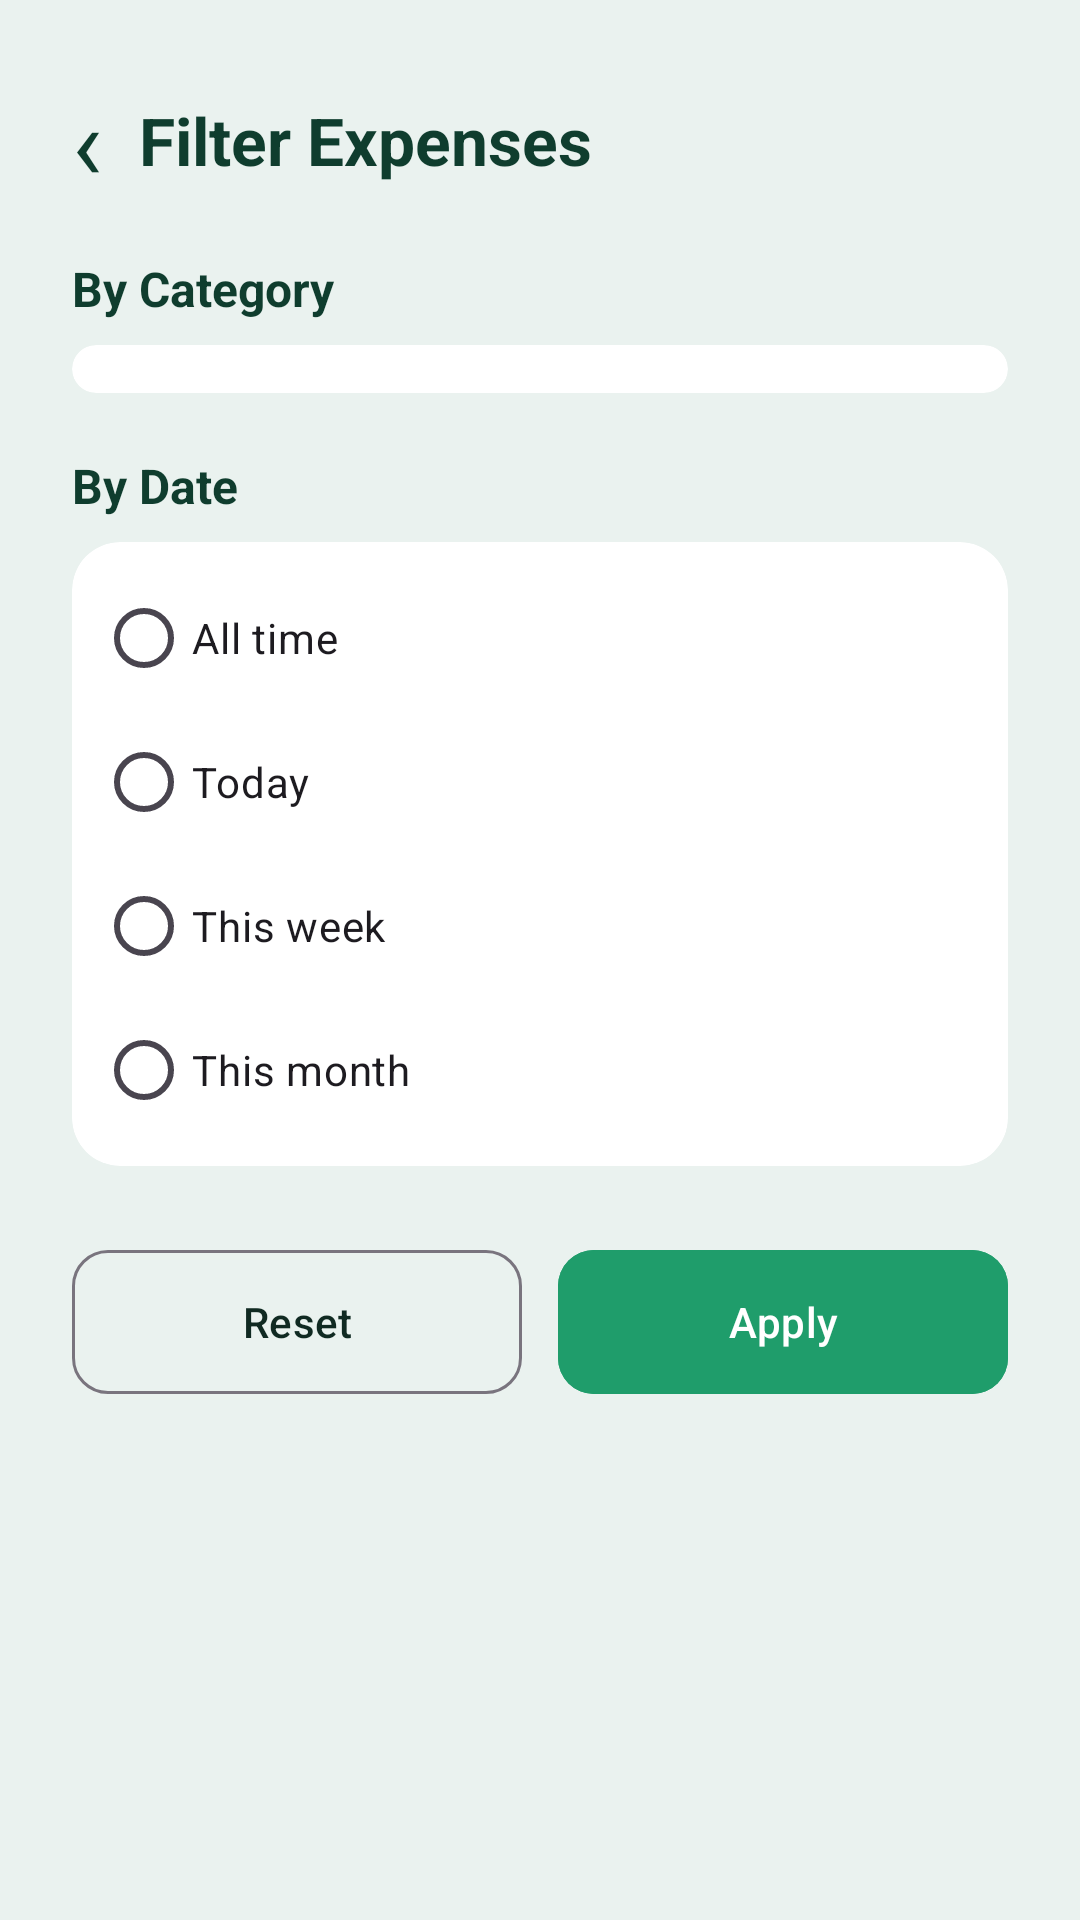

This screen was rendered from an Android layout file. Write that file and the resources it references.
<!-- AndroidManifest.xml: application theme Theme.BudgetBuddy -->
<!-- res/layout/activity_filter_expenses.xml -->
<?xml version="1.0" encoding="utf-8"?>
<ScrollView xmlns:android="http://schemas.android.com/apk/res/android"
    xmlns:app="http://schemas.android.com/apk/res-auto"
    xmlns:tools="http://schemas.android.com/tools"
    android:id="@+id/main"
    android:layout_width="match_parent"
    android:layout_height="match_parent"
    android:fillViewport="true"
    android:fitsSystemWindows="true"
    tools:context=".FilterExpensesActivity">

    <LinearLayout
        android:layout_width="match_parent"
        android:layout_height="wrap_content"
        android:orientation="vertical"
        android:padding="24dp">

        <LinearLayout
            android:layout_width="match_parent"
            android:layout_height="wrap_content"
            android:layout_marginBottom="16dp"
            android:gravity="center_vertical"
            android:orientation="horizontal">

            <TextView
                android:id="@+id/backTv"
                android:layout_width="wrap_content"
                android:layout_height="wrap_content"
                android:paddingEnd="12dp"
                android:text="‹"
                android:textColor="@color/green_dark"
                android:textSize="34sp" />

            <TextView
                android:layout_width="wrap_content"
                android:layout_height="wrap_content"
                android:text="@string/title_filter"
                android:textColor="@color/green_dark"
                android:textSize="22sp"
                android:textStyle="bold" />
        </LinearLayout>

        <TextView
            android:layout_width="wrap_content"
            android:layout_height="wrap_content"
            android:text="By Category"
            android:textColor="@color/green_dark"
            android:textSize="16sp"
            android:textStyle="bold" />

        <com.google.android.material.card.MaterialCardView
            style="@style/Card.BudgetBuddy"
            android:layout_width="match_parent"
            android:layout_height="wrap_content"
            android:layout_marginTop="8dp">

            <RadioGroup
                android:id="@+id/categoryGroup"
                android:layout_width="match_parent"
                android:layout_height="wrap_content"
                android:orientation="vertical"
                android:padding="8dp" />
        </com.google.android.material.card.MaterialCardView>

        <TextView
            android:layout_width="wrap_content"
            android:layout_height="wrap_content"
            android:layout_marginTop="20dp"
            android:text="By Date"
            android:textColor="@color/green_dark"
            android:textSize="16sp"
            android:textStyle="bold" />

        <com.google.android.material.card.MaterialCardView
            style="@style/Card.BudgetBuddy"
            android:layout_width="match_parent"
            android:layout_height="wrap_content"
            android:layout_marginTop="8dp">

            <RadioGroup
                android:id="@+id/dateGroup"
                android:layout_width="match_parent"
                android:layout_height="wrap_content"
                android:orientation="vertical"
                android:padding="8dp">

                <com.google.android.material.radiobutton.MaterialRadioButton
                    android:id="@+id/radioAll"
                    android:layout_width="match_parent"
                    android:layout_height="wrap_content"
                    android:text="All time" />

                <com.google.android.material.radiobutton.MaterialRadioButton
                    android:id="@+id/radioToday"
                    android:layout_width="match_parent"
                    android:layout_height="wrap_content"
                    android:text="Today" />

                <com.google.android.material.radiobutton.MaterialRadioButton
                    android:id="@+id/radioWeek"
                    android:layout_width="match_parent"
                    android:layout_height="wrap_content"
                    android:text="This week" />

                <com.google.android.material.radiobutton.MaterialRadioButton
                    android:id="@+id/radioMonth"
                    android:layout_width="match_parent"
                    android:layout_height="wrap_content"
                    android:text="This month" />
            </RadioGroup>
        </com.google.android.material.card.MaterialCardView>

        <LinearLayout
            android:layout_width="match_parent"
            android:layout_height="wrap_content"
            android:layout_marginTop="24dp"
            android:orientation="horizontal">

            <com.google.android.material.button.MaterialButton
                android:id="@+id/resetBtn"
                style="@style/Widget.Material3.Button.OutlinedButton"
                android:layout_width="0dp"
                android:layout_height="56dp"
                android:layout_marginEnd="6dp"
                android:layout_weight="1"
                android:text="Reset"
                android:textColor="@color/text_primary"
                app:cornerRadius="12dp" />

            <com.google.android.material.button.MaterialButton
                android:id="@+id/applyBtn"
                android:layout_width="0dp"
                android:layout_height="56dp"
                android:layout_marginStart="6dp"
                android:layout_weight="1"
                android:backgroundTint="@color/green_primary"
                android:text="Apply"
                android:textColor="@color/white"
                app:cornerRadius="12dp" />
        </LinearLayout>
    </LinearLayout>
</ScrollView>
<!-- resources referenced by this layout -->
<resources>
  <color name="green_dark">#0F3D2E</color>
  <color name="green_primary">#1F9D6B</color>
  <color name="text_primary">#102A22</color>
  <color name="white">#FFFFFF</color>
  <string name="title_filter">Filter Expenses</string>
  <style name="Card.BudgetBuddy" parent="Widget.Material3.CardView.Elevated">
          <item name="cardBackgroundColor">@color/card_bg</item>
          <item name="cardCornerRadius">16dp</item>
          <item name="cardElevation">0dp</item>
          <item name="strokeWidth">0dp</item>
      </style>
  <style name="Theme.BudgetBuddy" parent="Theme.Material3.Light.NoActionBar">
          <item name="colorPrimary">@color/green_primary</item>
          <item name="colorOnPrimary">@color/white</item>
          <item name="android:statusBarColor">@color/bg_screen</item>
          <item name="android:windowLightStatusBar">true</item>
          <item name="android:windowBackground">@color/bg_screen</item>
          <item name="android:textColorPrimary">@color/text_primary</item>
  
          <item name="colorSecondaryContainer">@color/green_light</item>
          <item name="colorOnSecondaryContainer">@color/green_dark</item>
      </style>
  <color name="card_bg">#FFFFFF</color>
  <color name="bg_screen">#EAF2EF</color>
  <color name="green_light">#E3F4EC</color>
</resources>
